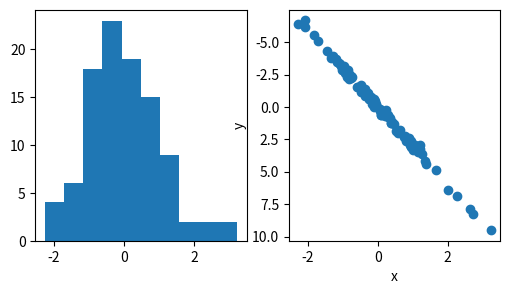

The matplotlib source for this figure:
import matplotlib.pyplot as plt
import numpy as np

x = np.random.normal(0, 1, 100)
y = 3*x+np.random.normal(0,0.2,100)

# make plot

fig, axs = plt.subplots(1, 2, figsize=(6,3))

axs[0].hist(x)

axs[1].scatter(x,y)

axs[1].set(xlabel='x', ylabel='y')
axs[1].invert_yaxis()

plt.show()